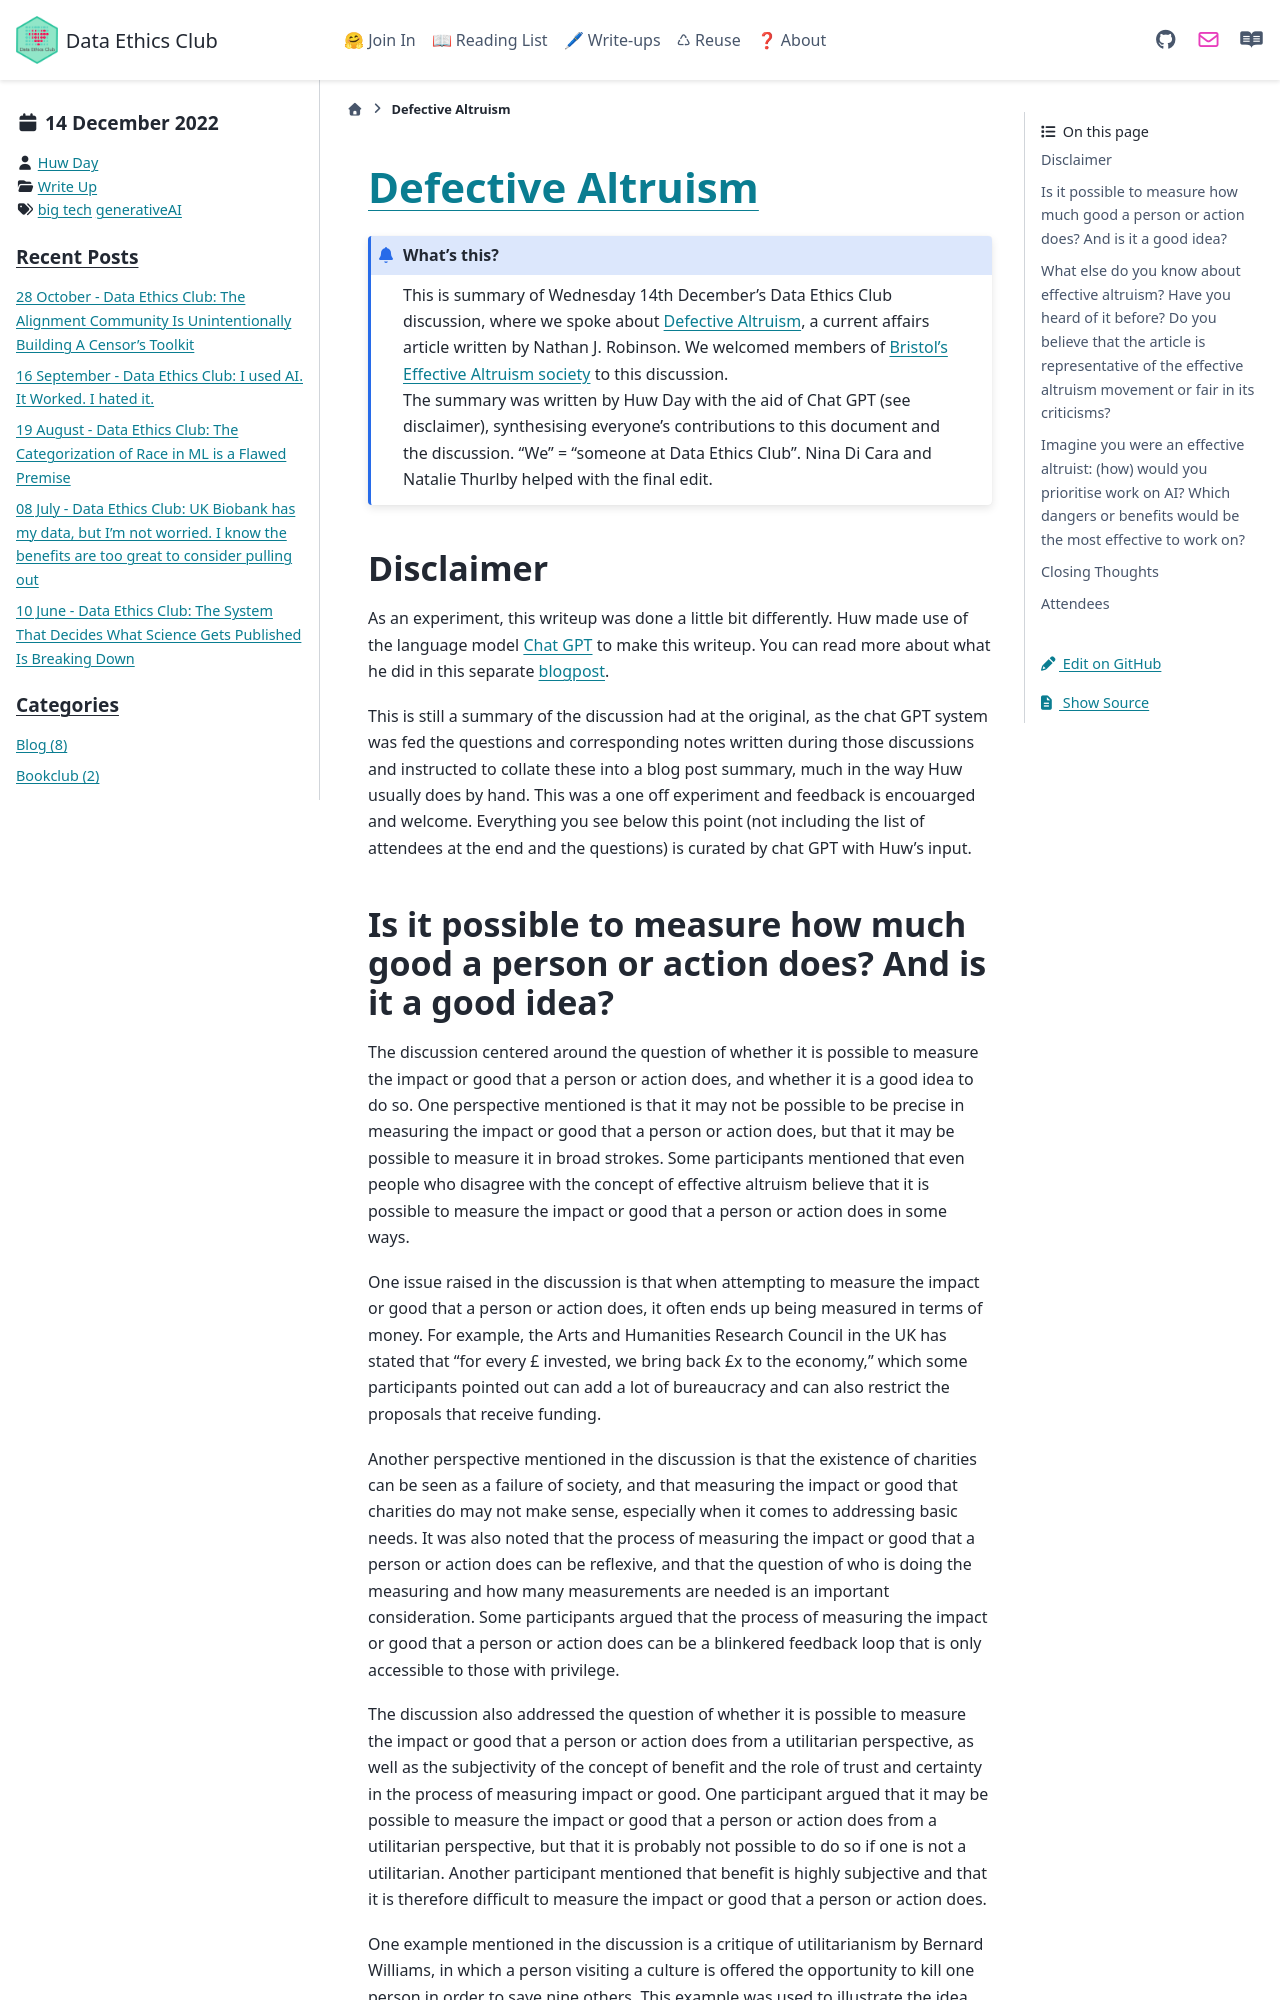

repository: very-good-science/data-ethics-club · page: write_ups/2022-12-14_writeup.html · generator: sphinx

---
blogpost: true
date: December 14, 2022
author: Huw Day
category: Write Up
tags: big tech, generativeAI
---

# [Defective Altruism](https://www.currentaffairs.org/2022/09/defective-altruism)

```{admonition} What's this? 
This is summary of Wednesday 14th December's Data Ethics Club discussion, where we spoke about [Defective Altruism](https://www.currentaffairs.org/2022/09/defective-altruism), a current affairs article written by Nathan J. Robinson. We welcomed members of [Bristol's Effective Altruism society](https://eabristol.co.uk/students/) to this discussion.   
The summary was written by Huw Day with the aid of Chat GPT (see disclaimer), synthesising everyone's contributions to this document and the discussion. "We" = "someone at Data Ethics Club". 
Nina Di Cara and Natalie Thurlby helped with the final edit.
```

## Disclaimer

As an experiment, this writeup was done a little bit differently. Huw made use of the language model [Chat GPT](https://chat.openai.com/chat) to make this writeup. You can read more about what he did in this separate [blogpost](https://dataethicsclub.com/write_ups/2022/ChatGPTStoleMyJob.html).

This is still a summary of the discussion had at the original, as the chat GPT system was fed the questions and corresponding notes written during those discussions and instructed to collate these into a blog post summary, much in the way Huw usually does by hand. This was a one off experiment and feedback is encouarged and welcome. Everything you see below this point (not including the list of attendees at the end and the questions) is curated by chat GPT with Huw's input.
